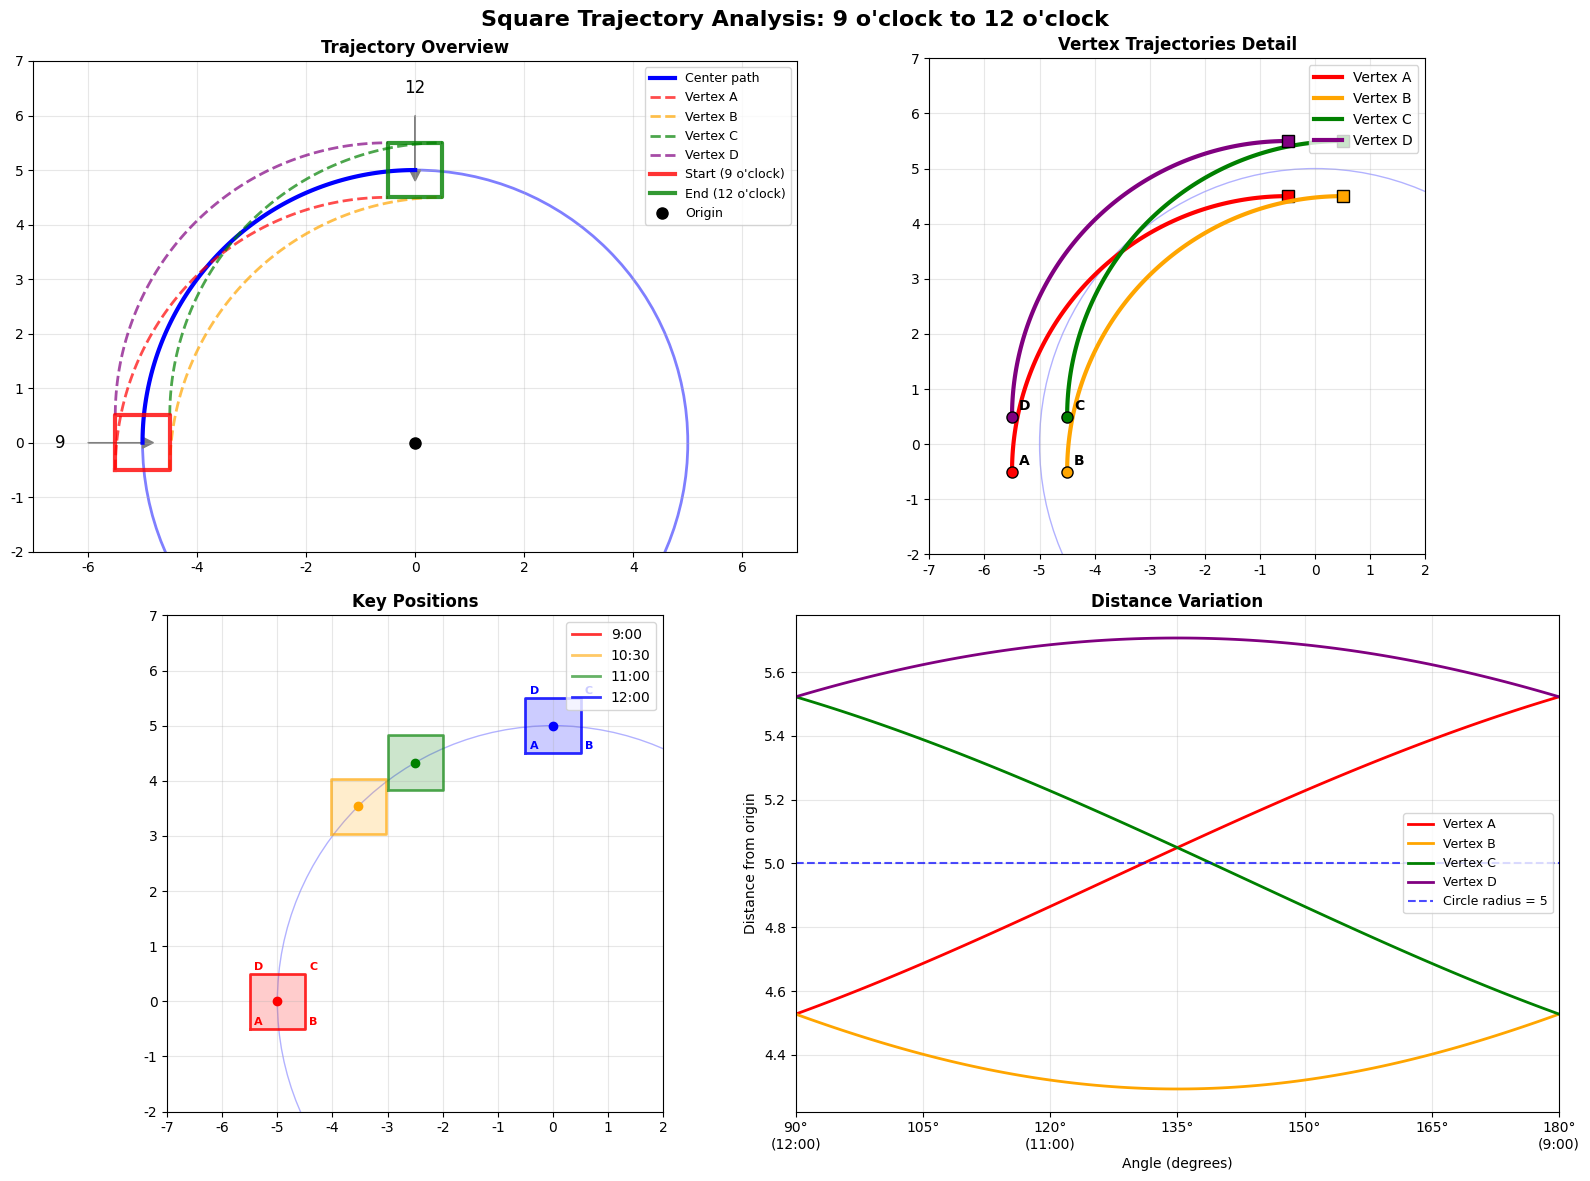

Generate this figure with matplotlib:
import numpy as np
import matplotlib.pyplot as plt
import matplotlib.patches as patches
from matplotlib.animation import FuncAnimation
import math

plt.rcParams['font.sans-serif'] = ['Arial Unicode MS', 'SimHei', 'DejaVu Sans']
plt.rcParams['axes.unicode_minus'] = False

class SquareTrajectoryAnalysis:
    def __init__(self, circle_radius=5, square_side=1):
        """
        初始化分析器
        
        Args:
            circle_radius: 大圆的半径 (R)
            square_side: 正方形的边长 (a)
        """
        self.R = circle_radius
        self.a = square_side
        
    def get_square_vertices_labeled(self, theta):
        """
        计算正方形在角度theta位置时的四个顶点坐标，并标记为A、B、C、D
        正方形保持直立（边平行于坐标轴）
        
        约定：
        A - 左下角
        B - 右下角  
        C - 右上角
        D - 左上角
        
        Args:
            theta: 正方形中心在圆周上的角度 (弧度)，0为3点钟方向
            
        Returns:
            dict: {'A': (x,y), 'B': (x,y), 'C': (x,y), 'D': (x,y)}
        """
        # 正方形中心位置
        center_x = self.R * np.cos(theta)
        center_y = self.R * np.sin(theta)
        
        # 四个顶点相对于中心的偏移（保持直立）
        half_side = self.a / 2
        
        vertices = {
            'A': (center_x - half_side, center_y - half_side),  # 左下
            'B': (center_x + half_side, center_y - half_side),  # 右下
            'C': (center_x + half_side, center_y + half_side),  # 右上
            'D': (center_x - half_side, center_y + half_side),  # 左上
        }
        
        return vertices
    
    def analyze_trajectory_9_to_12(self, num_steps=100):
        """
        分析正方形从9点钟位置到12点钟位置的运动轨迹
        
        9点钟方向：theta = π (180°)
        12点钟方向：theta = π/2 (90°)
        """
        print("=" * 80)
        print("正方形从9点钟到12点钟位置运动轨迹分析")
        print("=" * 80)
        
        # 角度范围：从π到π/2（逆时针运动）
        theta_start = np.pi      # 9点钟位置
        theta_end = np.pi/2      # 12点钟位置
        
        print(f"运动参数:")
        print(f"  起始位置：9点钟方向 (θ = π = 180°)")
        print(f"  结束位置：12点钟方向 (θ = π/2 = 90°)")
        print(f"  运动角度：Δθ = π/2 = 90° (逆时针)")
        print(f"  大圆半径：R = {self.R}")
        print(f"  正方形边长：a = {self.a}")
        print()
        
        # 生成运动轨迹的角度序列
        angles = np.linspace(theta_start, theta_end, num_steps)
        
        # 存储每个顶点的轨迹
        trajectories = {'A': [], 'B': [], 'C': [], 'D': []}
        centers = []
        
        print("关键位置分析:")
        print("-" * 40)
        
        # 分析几个关键位置
        key_positions = [
            (np.pi, "9点钟位置"),
            (3*np.pi/4, "10点30分位置"), 
            (2*np.pi/3, "11点钟位置"),
            (np.pi/2, "12点钟位置")
        ]
        
        for theta, description in key_positions:
            vertices = self.get_square_vertices_labeled(theta)
            center_x = self.R * np.cos(theta)
            center_y = self.R * np.sin(theta)
            
            print(f"\n{description} (θ = {theta:.3f}弧度 = {theta*180/np.pi:.1f}°):")
            print(f"  正方形中心: ({center_x:.3f}, {center_y:.3f})")
            print(f"  顶点坐标:")
            for vertex_name, (x, y) in vertices.items():
                distance = np.sqrt(x**2 + y**2)
                print(f"    {vertex_name}: ({x:.3f}, {y:.3f}), 距离原点: {distance:.3f}")
        
        # 计算完整轨迹
        for theta in angles:
            vertices = self.get_square_vertices_labeled(theta)
            center_x = self.R * np.cos(theta)
            center_y = self.R * np.sin(theta)
            
            centers.append((center_x, center_y))
            
            for vertex_name in trajectories:
                trajectories[vertex_name].append(vertices[vertex_name])
        
        return {
            'angles': angles,
            'trajectories': trajectories,
            'centers': centers,
            'theta_start': theta_start,
            'theta_end': theta_end
        }
    
    def visualize_trajectory_9_to_12(self, save_fig=True):
        """
        可视化正方形从9点钟到12点钟的运动轨迹
        """
        trajectory_data = self.analyze_trajectory_9_to_12()
        
        fig, ((ax1, ax2), (ax3, ax4)) = plt.subplots(2, 2, figsize=(16, 12))
        
        # 子图1: 轨迹总览
        self._plot_trajectory_overview(ax1, trajectory_data)
        
        # 子图2: 顶点轨迹详细图
        self._plot_vertex_trajectories(ax2, trajectory_data)
        
        # 子图3: 关键位置展示
        self._plot_key_positions_9_to_12(ax3, trajectory_data)
        
        # 子图4: 距离变化分析
        self._plot_distance_analysis_9_to_12(ax4, trajectory_data)
        
        plt.suptitle('Square Trajectory Analysis: 9 o\'clock to 12 o\'clock', fontsize=16, fontweight='bold')
        plt.tight_layout()
        
        if save_fig:
            plt.savefig('square_trajectory_9_to_12.png', dpi=300, bbox_inches='tight')
            print(f"\n轨迹分析图已保存为 'square_trajectory_9_to_12.png'")
        
        return fig
    
    def _plot_trajectory_overview(self, ax, trajectory_data):
        """绘制轨迹总览"""
        ax.set_xlim(-7, 7)
        ax.set_ylim(-2, 7)
        ax.set_aspect('equal')
        ax.grid(True, alpha=0.3)
        ax.set_title('Trajectory Overview', fontweight='bold')
        
        # 绘制大圆
        circle = plt.Circle((0, 0), self.R, fill=False, color='blue', linewidth=2, alpha=0.5)
        ax.add_patch(circle)
        
        # 绘制运动的弧段（9点钟到12点钟）
        arc_angles = np.linspace(np.pi/2, np.pi, 100)
        arc_x = self.R * np.cos(arc_angles)
        arc_y = self.R * np.sin(arc_angles)
        ax.plot(arc_x, arc_y, 'b-', linewidth=3, label='Center path')
        
        # 绘制顶点轨迹
        colors = {'A': 'red', 'B': 'orange', 'C': 'green', 'D': 'purple'}
        
        for vertex_name, trajectory in trajectory_data['trajectories'].items():
            x_coords = [point[0] for point in trajectory]
            y_coords = [point[1] for point in trajectory]
            ax.plot(x_coords, y_coords, '--', color=colors[vertex_name], 
                   linewidth=2, alpha=0.7, label=f'Vertex {vertex_name}')
        
        # 标记起始和结束位置
        # 9点钟位置
        start_vertices = self.get_square_vertices_labeled(np.pi)
        start_square_coords = list(start_vertices.values()) + [start_vertices['A']]  # 闭合
        start_x = [coord[0] for coord in start_square_coords]
        start_y = [coord[1] for coord in start_square_coords]
        ax.plot(start_x, start_y, 'r-', linewidth=3, alpha=0.8, label='Start (9 o\'clock)')
        
        # 12点钟位置
        end_vertices = self.get_square_vertices_labeled(np.pi/2)
        end_square_coords = list(end_vertices.values()) + [end_vertices['A']]  # 闭合
        end_x = [coord[0] for coord in end_square_coords]
        end_y = [coord[1] for coord in end_square_coords]
        ax.plot(end_x, end_y, 'g-', linewidth=3, alpha=0.8, label='End (12 o\'clock)')
        
        # 标记圆心和关键方向
        ax.plot(0, 0, 'ko', markersize=8, label='Origin')
        ax.arrow(-6, 0, 1, 0, head_width=0.2, head_length=0.2, fc='gray', ec='gray')
        ax.text(-6.5, 0, '9', fontsize=12, ha='center', va='center')
        ax.arrow(0, 6, 0, -1, head_width=0.2, head_length=0.2, fc='gray', ec='gray')
        ax.text(0, 6.5, '12', fontsize=12, ha='center', va='center')
        
        ax.legend(loc='upper right', fontsize=9)
    
    def _plot_vertex_trajectories(self, ax, trajectory_data):
        """绘制顶点轨迹详细图"""
        ax.set_xlim(-7, 2)
        ax.set_ylim(-2, 7)
        ax.set_aspect('equal')
        ax.grid(True, alpha=0.3)
        ax.set_title('Vertex Trajectories Detail', fontweight='bold')
        
        # 绘制大圆（部分）
        circle = plt.Circle((0, 0), self.R, fill=False, color='blue', linewidth=1, alpha=0.3)
        ax.add_patch(circle)
        
        # 绘制顶点轨迹
        colors = {'A': 'red', 'B': 'orange', 'C': 'green', 'D': 'purple'}
        
        for vertex_name, trajectory in trajectory_data['trajectories'].items():
            x_coords = [point[0] for point in trajectory]
            y_coords = [point[1] for point in trajectory]
            ax.plot(x_coords, y_coords, '-', color=colors[vertex_name], 
                   linewidth=3, label=f'Vertex {vertex_name}')
            
            # 标记起始和结束点
            ax.plot(x_coords[0], y_coords[0], 'o', color=colors[vertex_name], 
                   markersize=8, markeredgecolor='black', markeredgewidth=1)
            ax.plot(x_coords[-1], y_coords[-1], 's', color=colors[vertex_name], 
                   markersize=8, markeredgecolor='black', markeredgewidth=1)
        
        # 添加顶点标注
        start_vertices = self.get_square_vertices_labeled(np.pi)
        for vertex_name, (x, y) in start_vertices.items():
            ax.annotate(f'{vertex_name}', (x, y), xytext=(5, 5), 
                       textcoords='offset points', fontsize=10, fontweight='bold')
        
        ax.legend(loc='upper right', fontsize=10)
    
    def _plot_key_positions_9_to_12(self, ax, trajectory_data):
        """绘制关键位置的正方形"""
        ax.set_xlim(-7, 2)
        ax.set_ylim(-2, 7)
        ax.set_aspect('equal')
        ax.grid(True, alpha=0.3)
        ax.set_title('Key Positions', fontweight='bold')
        
        # 绘制大圆（部分）
        circle = plt.Circle((0, 0), self.R, fill=False, color='blue', linewidth=1, alpha=0.3)
        ax.add_patch(circle)
        
        # 关键位置
        key_angles = [np.pi, 3*np.pi/4, 2*np.pi/3, np.pi/2]
        colors = ['red', 'orange', 'green', 'blue']
        labels = ['9:00', '10:30', '11:00', '12:00']
        alphas = [0.8, 0.6, 0.6, 0.8]
        
        for i, (theta, color, label, alpha) in enumerate(zip(key_angles, colors, labels, alphas)):
            vertices = self.get_square_vertices_labeled(theta)
            
            # 绘制正方形
            square_coords = list(vertices.values()) + [vertices['A']]  # 闭合
            x_coords = [coord[0] for coord in square_coords]
            y_coords = [coord[1] for coord in square_coords]
            
            ax.plot(x_coords, y_coords, '-', color=color, linewidth=2, 
                   alpha=alpha, label=f'{label}')
            
            # 填充正方形
            square_patch = patches.Polygon(list(vertices.values()), closed=True, 
                                         fill=True, alpha=0.2, color=color)
            ax.add_patch(square_patch)
            
            # 标记中心
            center_x = self.R * np.cos(theta)
            center_y = self.R * np.sin(theta)
            ax.plot(center_x, center_y, 'o', color=color, markersize=6)
            
            # 标注顶点（仅对起始和结束位置）
            if i == 0 or i == len(key_angles) - 1:
                for vertex_name, (x, y) in vertices.items():
                    ax.annotate(f'{vertex_name}', (x, y), xytext=(3, 3), 
                               textcoords='offset points', fontsize=8, 
                               color=color, fontweight='bold')
        
        ax.legend(loc='upper right', fontsize=10)
    
    def _plot_distance_analysis_9_to_12(self, ax, trajectory_data):
        """绘制距离变化分析"""
        angles = trajectory_data['angles']
        
        # 计算每个顶点到原点的距离
        distances = {'A': [], 'B': [], 'C': [], 'D': []}
        
        for trajectory_name, trajectory in trajectory_data['trajectories'].items():
            for x, y in trajectory:
                distance = np.sqrt(x**2 + y**2)
                distances[trajectory_name].append(distance)
        
        # 绘制距离变化
        colors = {'A': 'red', 'B': 'orange', 'C': 'green', 'D': 'purple'}
        
        for vertex_name, dist_list in distances.items():
            ax.plot(angles * 180/np.pi, dist_list, '-', color=colors[vertex_name], 
                   linewidth=2, label=f'Vertex {vertex_name}')
        
        # 添加大圆半径参考线
        ax.axhline(y=self.R, color='blue', linestyle='--', alpha=0.7, 
                  label=f'Circle radius = {self.R}')
        
        ax.set_xlabel('Angle (degrees)')
        ax.set_ylabel('Distance from origin')
        ax.set_title('Distance Variation', fontweight='bold')
        ax.grid(True, alpha=0.3)
        ax.legend(fontsize=9)
        
        # 设置x轴刻度
        ax.set_xlim(90, 180)
        ax.set_xticks([90, 105, 120, 135, 150, 165, 180])
        ax.set_xticklabels(['90°\n(12:00)', '105°', '120°\n(11:00)', '135°', 
                           '150°', '165°', '180°\n(9:00)'])
    
    def calculate_swept_area_9_to_12(self):
        """
        计算正方形从9点钟到12点钟运动时扫过的面积
        """
        print("\n" + "=" * 80)
        print("扫过区域面积计算（9点钟到12点钟）")
        print("=" * 80)
        
        # 这里需要更复杂的几何分析
        # 简化方法：使用数值积分
        num_steps = 1000
        trajectory_data = self.analyze_trajectory_9_to_12(num_steps)
        
        # 收集所有轨迹点
        all_points = []
        for trajectory in trajectory_data['trajectories'].values():
            all_points.extend(trajectory)
        
        # 计算覆盖区域的边界
        x_coords = [point[0] for point in all_points]
        y_coords = [point[1] for point in all_points]
        
        x_min, x_max = min(x_coords), max(x_coords)
        y_min, y_max = min(y_coords), max(y_coords)
        
        print(f"扫过区域的边界:")
        print(f"  x范围: [{x_min:.3f}, {x_max:.3f}]")
        print(f"  y范围: [{y_min:.3f}, {y_max:.3f}]")
        print(f"  矩形面积估计: {(x_max - x_min) * (y_max - y_min):.3f}")
        
        # 更精确的计算需要考虑实际的覆盖形状
        # 这里给出一个近似值
        return {
            'x_range': (x_min, x_max),
            'y_range': (y_min, y_max),
            'approximate_area': (x_max - x_min) * (y_max - y_min)
        }

def main():
    """主函数"""
    analyzer = SquareTrajectoryAnalysis(circle_radius=5, square_side=1)
    
    print("正方形轨迹分析：从9点钟位置到12点钟位置")
    print("=" * 60)
    
    # 1. 分析轨迹
    trajectory_results = analyzer.analyze_trajectory_9_to_12()
    
    # 2. 计算扫过面积
    area_results = analyzer.calculate_swept_area_9_to_12()
    
    # 3. 生成可视化
    print(f"\n正在生成可视化图形...")
    fig = analyzer.visualize_trajectory_9_to_12()
    
    print(f"\n分析完成！")
    print(f"扫过区域近似面积: {area_results['approximate_area']:.3f}")
    
    plt.show()
    
    return trajectory_results, area_results

if __name__ == "__main__":
    trajectory_results, area_results = main() 